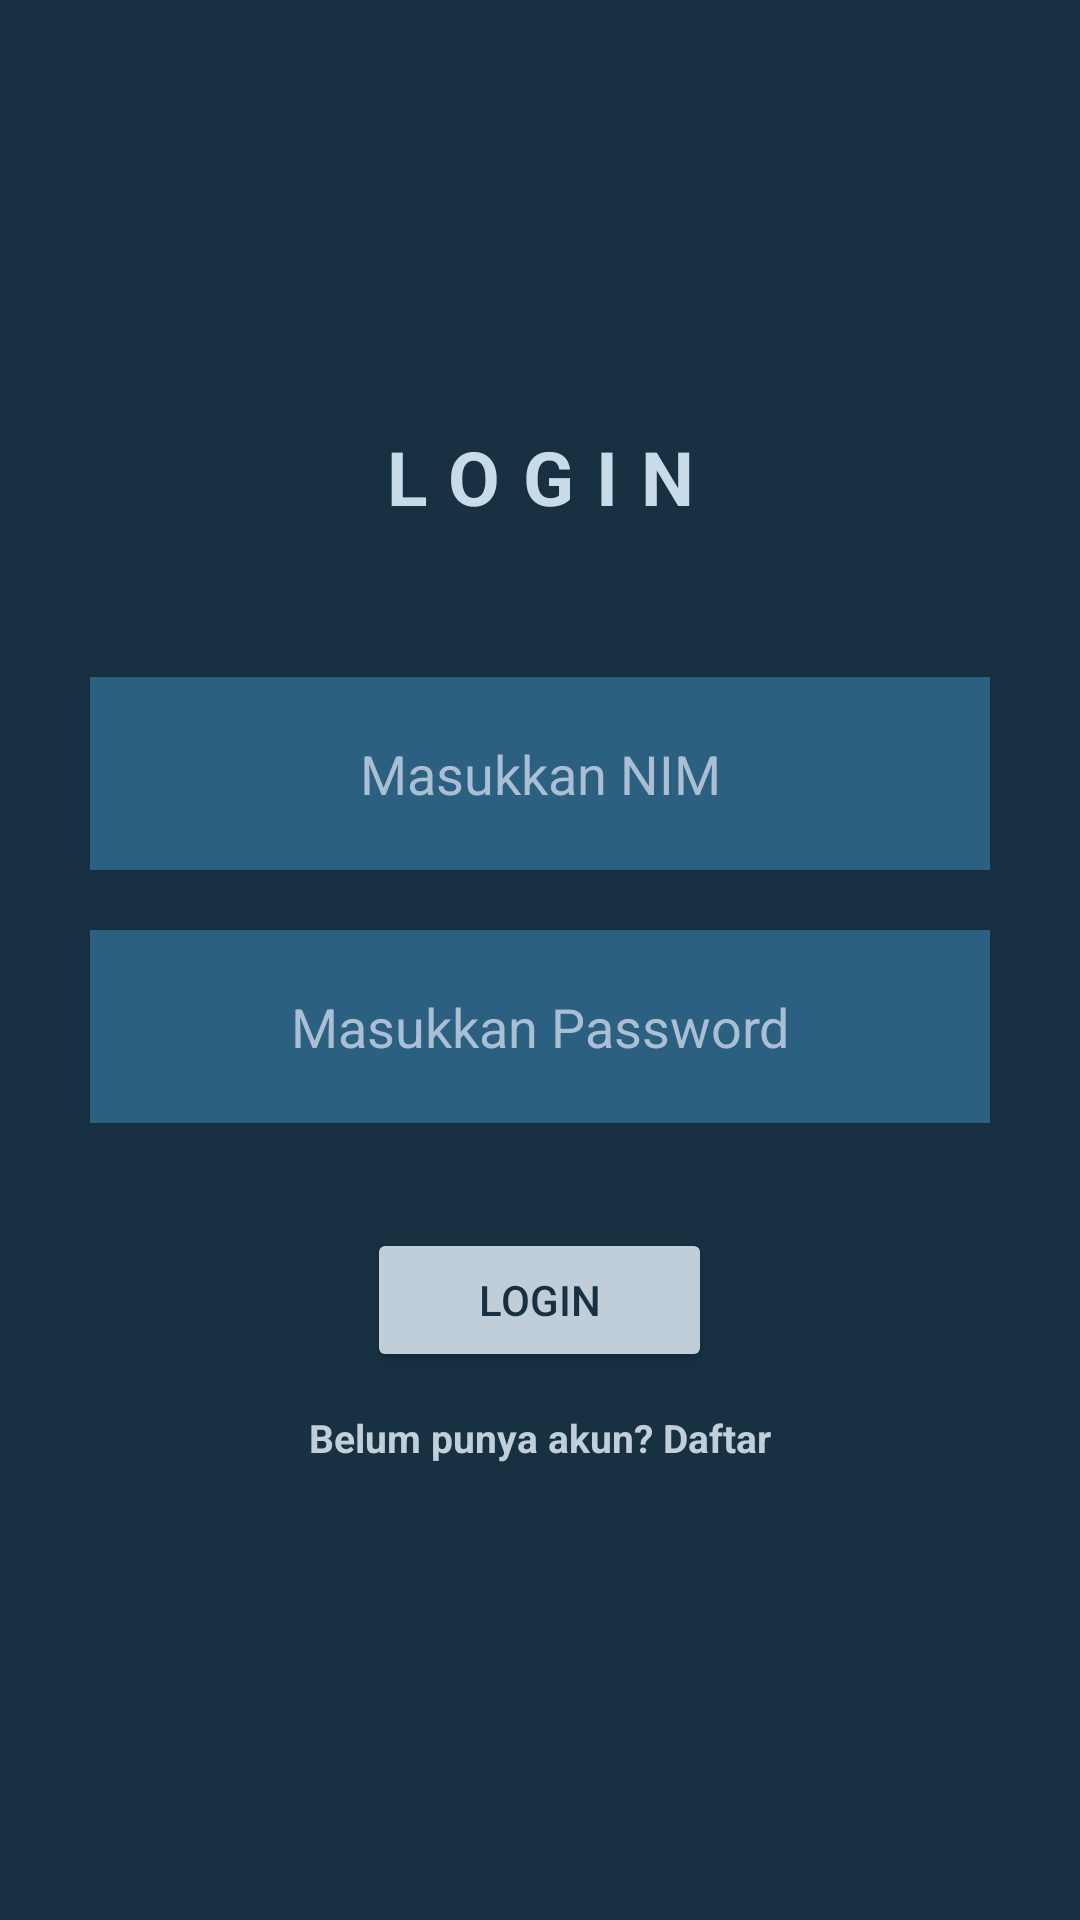

Produce the Android XML layout that renders to this screen, including the resource entries it uses.
<!-- AndroidManifest.xml: application theme Theme.Pmob_1 -->
<!-- res/layout/activity_main.xml -->
<?xml version="1.0" encoding="utf-8"?>
<LinearLayout xmlns:android="http://schemas.android.com/apk/res/android"
    android:layout_width="match_parent"
    android:layout_height="match_parent"
    android:gravity="center"
    android:background="#173142"
    android:orientation="vertical">

    <TextView
        android:id="@+id/login"
        android:layout_width="match_parent"
        android:layout_height="wrap_content"
        android:text="LOGIN"
        android:letterSpacing="0.3"
        android:textStyle="bold"
        android:textAlignment="center"
        android:textSize="25dp"
        android:textColor="#C7DBE8"/>

    <EditText
        android:id="@+id/nim"
        android:layout_width="300dp"
        android:layout_height="wrap_content"
        android:hint="Masukkan NIM"
        android:textColorHint="#ABBFD4"
        android:gravity="center"
        android:inputType="number"
        android:background="#B535749A"
        android:layout_marginTop="50dp"
        android:padding="20dp"/>

    <EditText
        android:id="@+id/password"
        android:layout_width="300dp"
        android:layout_height="wrap_content"
        android:hint="Masukkan Password"
        android:textColorHint="#ABBFD4"
        android:inputType="textPassword"
        android:gravity="center"
        android:background="#B535749A"
        android:layout_marginTop="20dp"
        android:padding="20dp"/>


    <Button
        android:id="@+id/buttonLogin"
        android:layout_width="115dp"
        android:layout_height="wrap_content"
        android:backgroundTint="#F3C8D7E1"
        android:layout_marginTop="35dp"
        android:text="Login"
        android:textColor="#FF173142"/>

    <TextView
        android:id="@+id/textRegister"
        android:layout_width="wrap_content"
        android:layout_height="wrap_content"
        android:layout_marginTop="3dp"
        android:padding="10dp"
        android:text="Belum punya akun? Daftar"
        android:textColor="#F3C8D7E1"
        android:textSize="13dp"
        android:textStyle="bold" />

</LinearLayout>
<!-- resources referenced by this layout -->
<resources>
  <style name="Theme.Pmob_1" parent="Theme.MaterialComponents.DayNight.DarkActionBar">
          
          <item name="colorPrimary">@color/purple_500</item>
          <item name="colorPrimaryVariant">@color/purple_700</item>
          <item name="colorOnPrimary">@color/white</item>
          
          <item name="colorSecondary">@color/teal_200</item>
          <item name="colorSecondaryVariant">@color/teal_700</item>
          <item name="colorOnSecondary">@color/black</item>
          
          <item name="android:statusBarColor">?attr/colorPrimaryVariant</item>
          
      </style>
  <!-- not gathered from this repository: default colours our renderer supplied (Android Studio template values) -->
  <color name="purple_500">#FF6200EE</color>
  <color name="purple_700">#FF3700B3</color>
  <color name="teal_200">#FF03DAC5</color>
  <color name="teal_700">#FF018786</color>
  <color name="black">#FF000000</color>
  <color name="white">#FFFFFFFF</color>
</resources>
